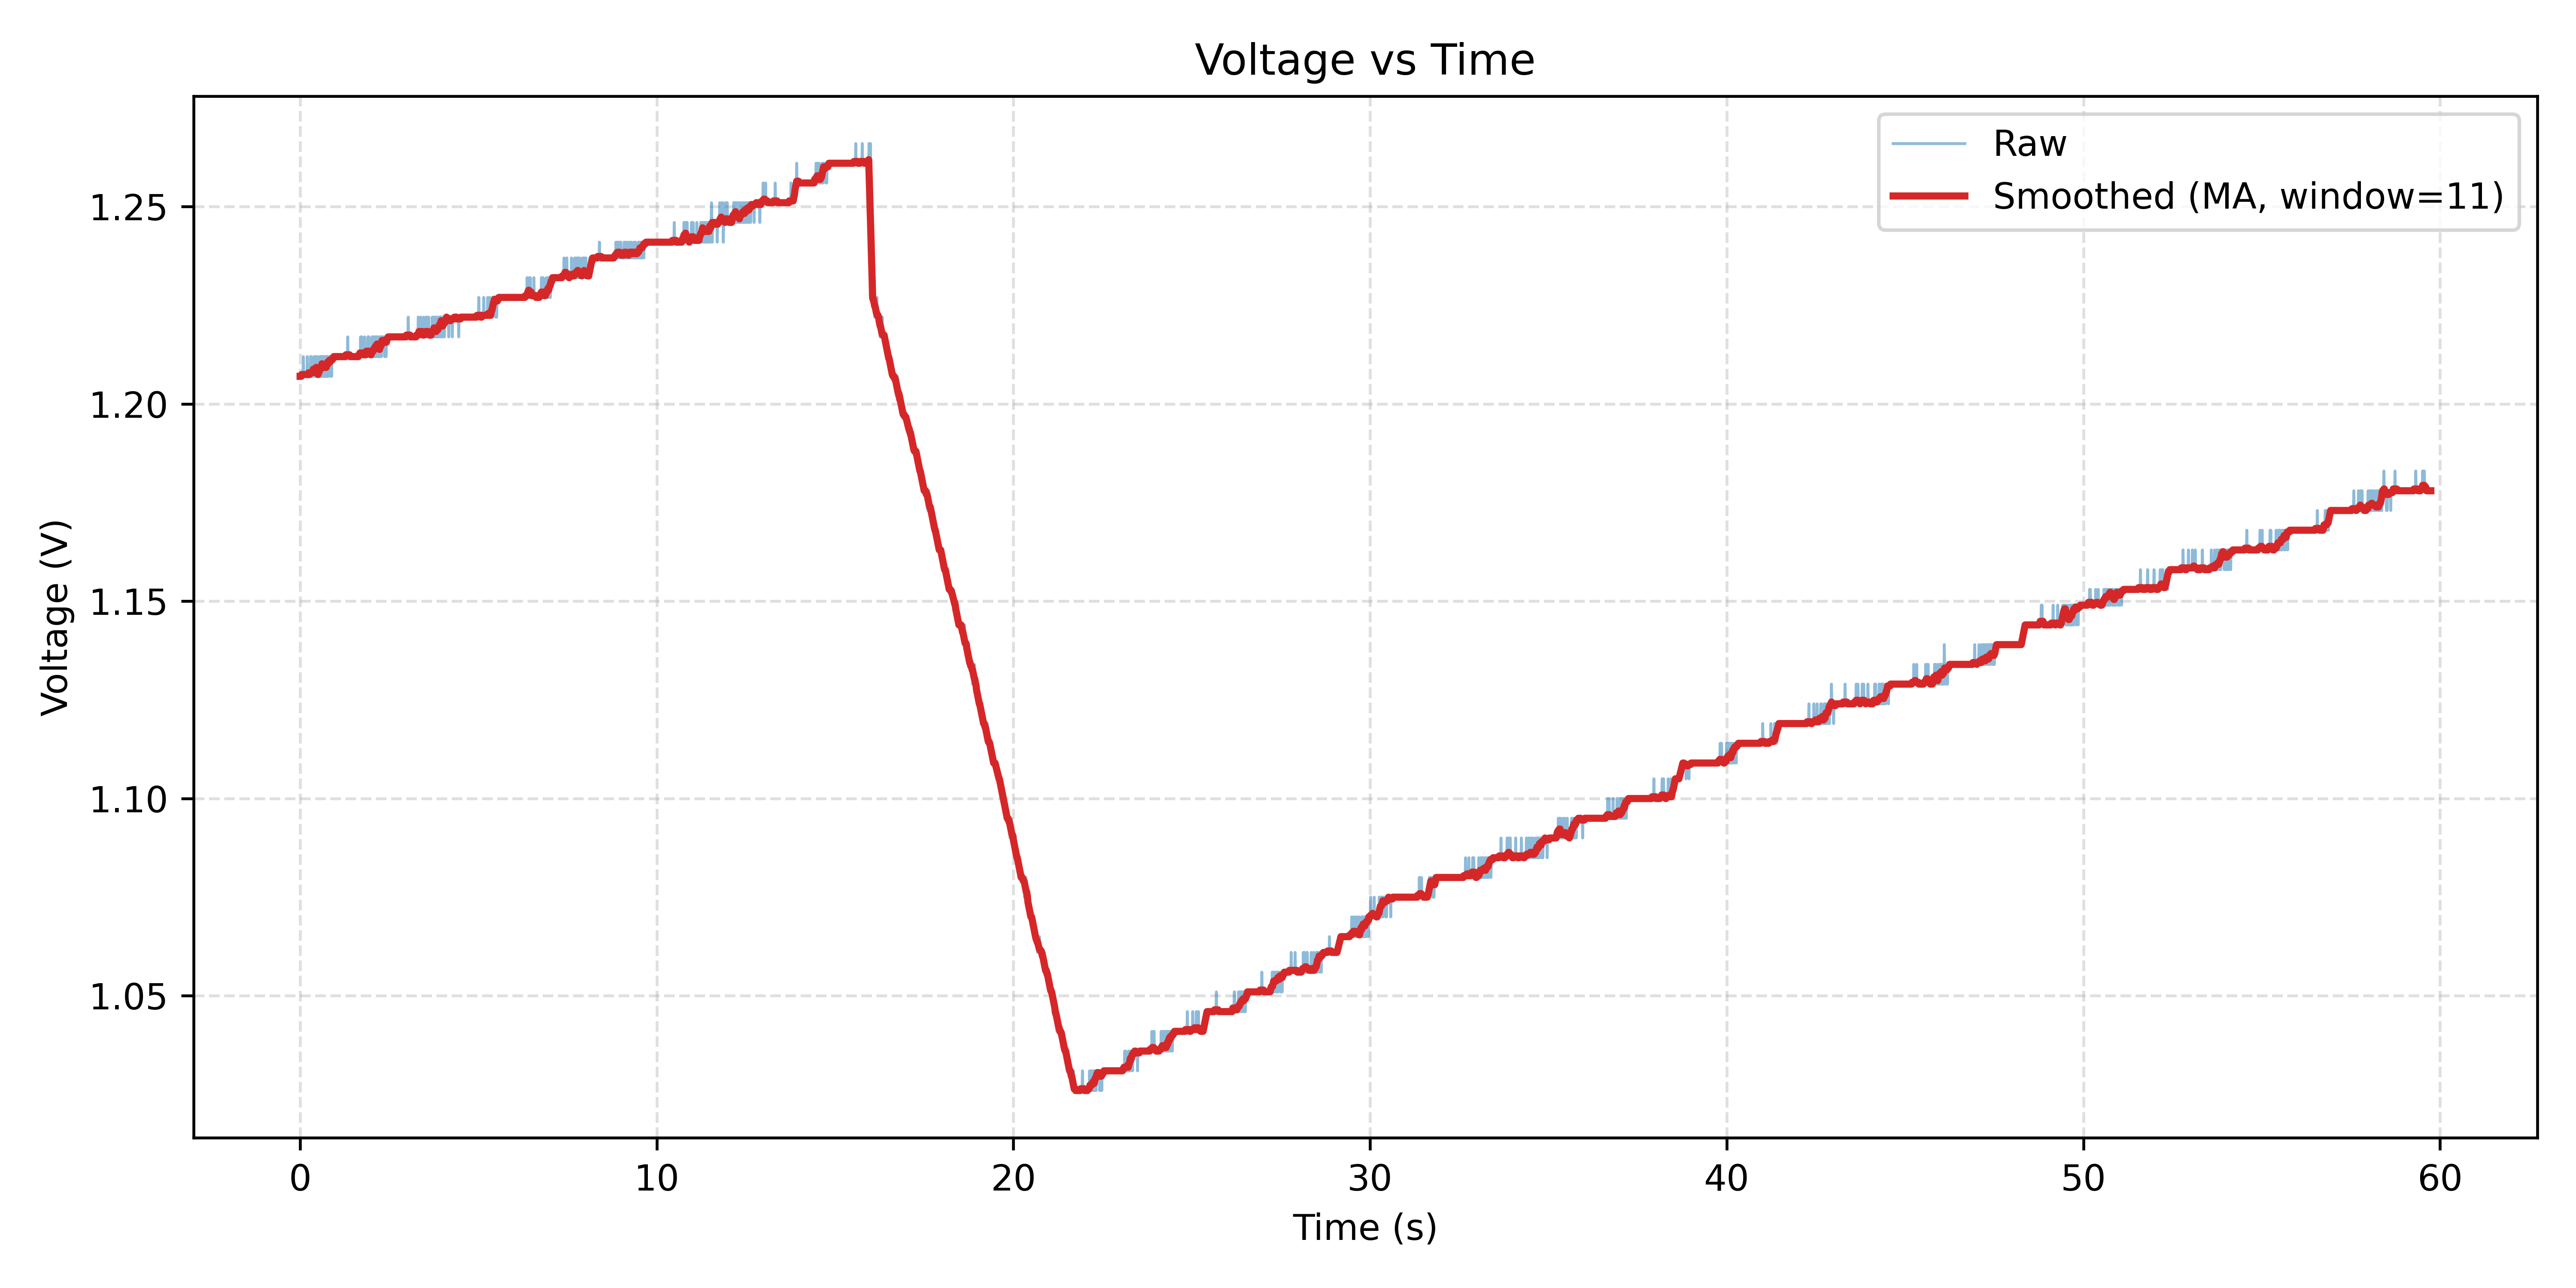

The file beside this chart, header and first rows:
Time(ms), ADC, Voltage(V)
382, 247, 1.207
392, 247, 1.207
402, 247, 1.207
412, 247, 1.207
422, 247, 1.207
432, 247, 1.207
442, 247, 1.207
452, 247, 1.207
462, 247, 1.207
472, 248, 1.212
482, 247, 1.207
492, 247, 1.207
502, 247, 1.207
512, 247, 1.207
522, 247, 1.207
532, 247, 1.207
542, 247, 1.207
552, 247, 1.207
562, 247, 1.207
572, 247, 1.207
582, 248, 1.212
592, 247, 1.207
602, 247, 1.207
612, 247, 1.207
622, 247, 1.207
632, 247, 1.207
642, 247, 1.207
652, 247, 1.207
662, 247, 1.207
672, 248, 1.212
683, 247, 1.207
693, 247, 1.207
703, 248, 1.212
713, 247, 1.207
723, 247, 1.207
733, 247, 1.207
743, 247, 1.207
753, 247, 1.207
763, 247, 1.207
773, 247, 1.207
783, 248, 1.212
793, 248, 1.212
803, 248, 1.212
813, 247, 1.207
823, 248, 1.212
833, 247, 1.207
843, 247, 1.207
854, 247, 1.207
864, 247, 1.207
874, 247, 1.207
884, 248, 1.212
894, 247, 1.207
904, 247, 1.207
914, 247, 1.207
924, 247, 1.207
934, 247, 1.207
944, 248, 1.212
954, 247, 1.207
964, 248, 1.212
974, 247, 1.207
... 5,892 more rows
